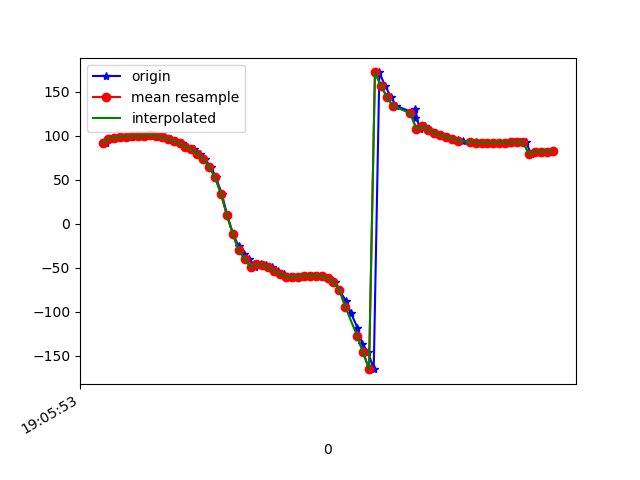

Source data for this figure (header and first rows):
1618772753151, 1468437001003921, 91.9945, 17.262173, 12.044883
1618772753164, 1468437020234691, 96.54, 19.94, 7.867
1618772753182, 1468437039465461, 97.77, 20.63, 7.028
1618772753200, 1468437058696231, 98.75, 21.78, 6.986
1618772753219, 1468437077927001, 98.94, 21.72, 6.577
1618772753239, 1468437097157771, 98.89, 21.72, 6.999
1618772753257, 1468437116388541, 99.74, 22.74, 7.039
1618772753276, 1468437135619311, 99.93, 22.61, 6.409
1618772753294, 1468437154850081, 99.87, 22.67, 7.156
1618772753313, 1468437174080851, 100.6, 23.36, 6.374
1618772753333, 1468437193311621, 99.99, 23.92, 5.566
1618772753352, 1468437212542391, 98.51, 25.31, 5.94
1618772753370, 1468437231773161, 96.23, 28.06, 7.334
1618772753389, 1468437251003931, 94.14, 30.91, 7.038
1618772753408, 1468437270234701, 91.4, 34.1, 7.495
1618772753426, 1468437289465471, 87.81, 38.56, 9.361
1618772753448, 1468437308696241, 84.78, 45.36, 10.82
1618772753468, 1468437327927011, 79.86, 51.62, 11.93
1618772753485, 1468437347157781, 73.18, 58.14, 15.54
1618772753506, 1468437366388551, 64.88, 64.59, 20.82
1618772753523, 1468437385619321, 52.68, 70.77, 30.45
1618772753543, 1468437404850091, 34.06, 75.5, 46.46
1618772753561, 1468437424080861, 9.851, 77.73, 68.36
1618772753581, 1468437443311631, -11.62, 77.52, 88.01
1618772753600, 1468437462542401, -25.68, 76.27, 100.8
1618772753619, 1468437481773171, -34.52, 74.92, 109.2
1618772753636, 1468437501003941, -39.73, 73.73, 114.8
1618772753656, 1468437520234711, -48.9, 77.51, 120.7
1618772753674, 1468437539465481, -45.93, 72.8, 122.3
1618772753693, 1468437558696251, -46.73, 71.95, 126.3
1618772753712, 1468437577927021, -49.43, 71.3, 132.6
1618772753731, 1468437597157791, -53.5, 69.93, 140.8
1618772753753, 1468437616388561, -57.45, 67.86, 149.5
1618772753772, 1468437635619331, -59.91, 65.55, 157.5
1618772753788, 1468437654850101, -60.57, 63.63, 164.3
1618772753809, 1468437674080871, -60.14, 62.62, 170.5
1618772753828, 1468437693311641, -59.21, 62.58, 176.5
1618772753846, 1468437712542411, -58.73, 63.36, -177.2
1618772753864, 1468437731773181, -58.94, 64.69, -170.3
1618772753884, 1468437751003951, -59.63, 66.21, -163.2
1618772753904, 1468437770234721, -61.67, 68.02, -155.7
1618772753926, 1468437789465491, -66.33, 70.57, -146.6
1618772753940, 1468437808696261, -75.02, 73.4, -134.5
1618772753961, 1468437827927031, -87.14, 75.57, -120.1
1618772753979, 1468437847157801, -101.4, 76.84, -104.6
1618772754001, 1468437866388571, -118, 77.44, -88.08
1618772754018, 1468437885619341, -136.8, 77.38, -70.35
1618772754037, 1468437904850111, -145.8, 70.88, -59.68
1618772754056, 1468437924080881, -165.1, 74.04, -45.47
1618772754075, 1468437943311651, 172, 74.28, -27.54
1618772754094, 1468437962542421, 157.1, 71.82, -16.54
1618772754114, 1468437981773191, 144.3, 67.62, -7.608
1618772754132, 1468438001123951, 134, 61.25, -1.315
1618772754190, 1468438020354721, 126.2, 53.13, 2.731
1618772754194, 1468438039585491, 120.4, 44.06, 5.333
1618772754196, 1468438058816261, 130.1, 34.98, -13.51
1618772754211, 1468438078047031, 107.6, 23.18, -7.162
1618772754230, 1468438097277801, 110.7, 18.8, 10.4
1618772754246, 1468438116508571, 106.8, 13.58, 11.68
1618772754265, 1468438135739341, 103.5, 10.51, 12.39
1618772754284, 1468438154970111, 100.8, 8.698, 12.8
... 20 more rows
